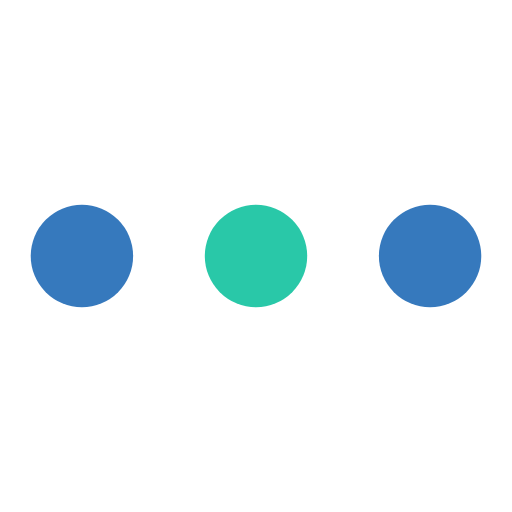
t = 0.00 s
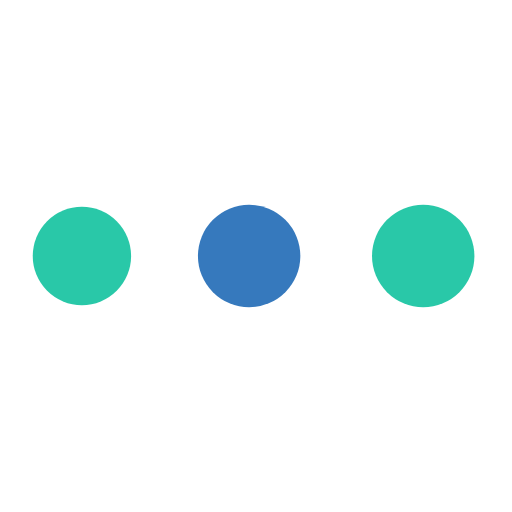
t = 0.19 s
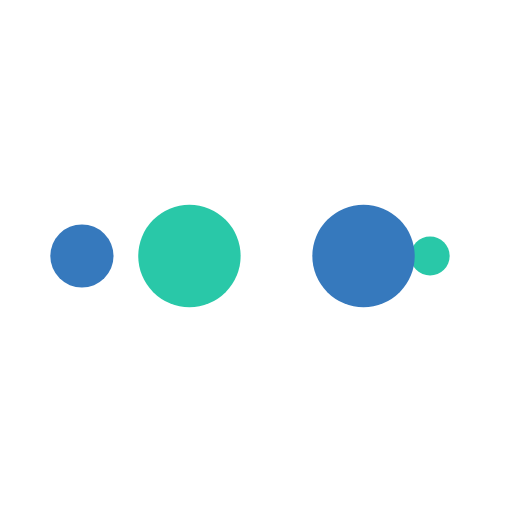
t = 0.31 s
t = 0.50 s: frame unchanged from t = 0.00 s, image omitted
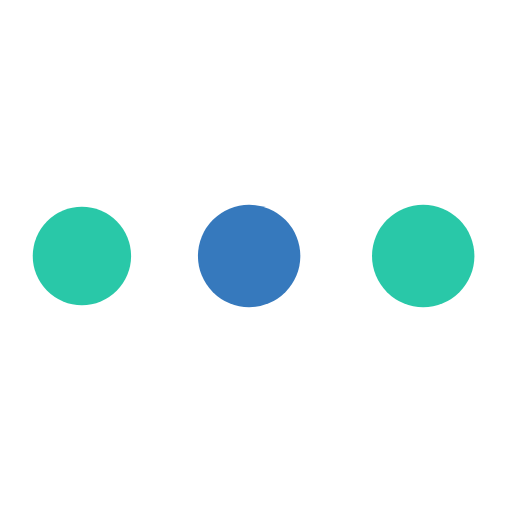
t = 0.69 s
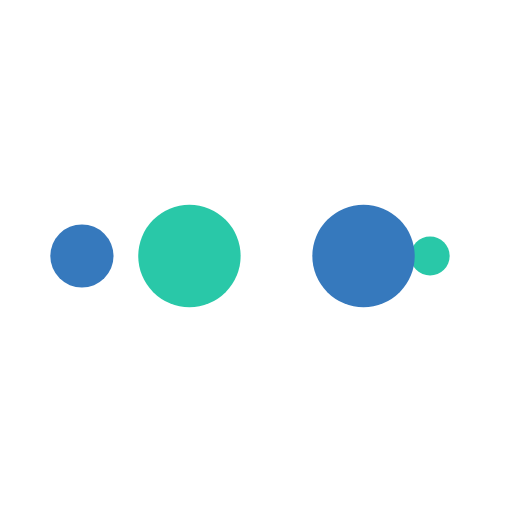
t = 0.81 s

The animated SVG that drew these frames (rendered in a browser with its animation timeline set to each time). Animation: 10 SMIL elements (animate=10); one cycle of 1.00 s, repeats indefinitely.

<svg width="200px"  height="200px"  xmlns="http://www.w3.org/2000/svg" viewBox="0 0 100 100" preserveAspectRatio="xMidYMid" class="lds-ellipsis" style="background: none;"><!--circle(cx="16",cy="50",r="10")--><circle cx="84" cy="50" r="0" fill="#3679bd"><animate attributeName="r" values="10;0;0;0;0" keyTimes="0;0.25;0.5;0.75;1" keySplines="0 0.5 0.5 1;0 0.5 0.5 1;0 0.5 0.5 1;0 0.5 0.5 1" calcMode="spline" dur="1s" repeatCount="indefinite" begin="0s"></animate><animate attributeName="cx" values="84;84;84;84;84" keyTimes="0;0.25;0.5;0.75;1" keySplines="0 0.5 0.5 1;0 0.5 0.5 1;0 0.5 0.5 1;0 0.5 0.5 1" calcMode="spline" dur="1s" repeatCount="indefinite" begin="0s"></animate></circle><circle cx="84" cy="50" r="0.25819" fill="#29c8a8"><animate attributeName="r" values="0;10;10;10;0" keyTimes="0;0.25;0.5;0.75;1" keySplines="0 0.5 0.5 1;0 0.5 0.5 1;0 0.5 0.5 1;0 0.5 0.5 1" calcMode="spline" dur="1s" repeatCount="indefinite" begin="-0.5s"></animate><animate attributeName="cx" values="16;16;50;84;84" keyTimes="0;0.25;0.5;0.75;1" keySplines="0 0.5 0.5 1;0 0.5 0.5 1;0 0.5 0.5 1;0 0.5 0.5 1" calcMode="spline" dur="1s" repeatCount="indefinite" begin="-0.5s"></animate></circle><circle cx="83.1222" cy="50" r="10" fill="#3679bd"><animate attributeName="r" values="0;10;10;10;0" keyTimes="0;0.25;0.5;0.75;1" keySplines="0 0.5 0.5 1;0 0.5 0.5 1;0 0.5 0.5 1;0 0.5 0.5 1" calcMode="spline" dur="1s" repeatCount="indefinite" begin="-0.25s"></animate><animate attributeName="cx" values="16;16;50;84;84" keyTimes="0;0.25;0.5;0.75;1" keySplines="0 0.5 0.5 1;0 0.5 0.5 1;0 0.5 0.5 1;0 0.5 0.5 1" calcMode="spline" dur="1s" repeatCount="indefinite" begin="-0.25s"></animate></circle><circle cx="49.1222" cy="50" r="10" fill="#29c8a8"><animate attributeName="r" values="0;10;10;10;0" keyTimes="0;0.25;0.5;0.75;1" keySplines="0 0.5 0.5 1;0 0.5 0.5 1;0 0.5 0.5 1;0 0.5 0.5 1" calcMode="spline" dur="1s" repeatCount="indefinite" begin="0s"></animate><animate attributeName="cx" values="16;16;50;84;84" keyTimes="0;0.25;0.5;0.75;1" keySplines="0 0.5 0.5 1;0 0.5 0.5 1;0 0.5 0.5 1;0 0.5 0.5 1" calcMode="spline" dur="1s" repeatCount="indefinite" begin="0s"></animate></circle><circle cx="16" cy="50" r="9.74181" fill="#3679bd"><animate attributeName="r" values="0;0;10;10;10" keyTimes="0;0.25;0.5;0.75;1" keySplines="0 0.5 0.5 1;0 0.5 0.5 1;0 0.5 0.5 1;0 0.5 0.5 1" calcMode="spline" dur="1s" repeatCount="indefinite" begin="0s"></animate><animate attributeName="cx" values="16;16;16;50;84" keyTimes="0;0.25;0.5;0.75;1" keySplines="0 0.5 0.5 1;0 0.5 0.5 1;0 0.5 0.5 1;0 0.5 0.5 1" calcMode="spline" dur="1s" repeatCount="indefinite" begin="0s"></animate></circle></svg>